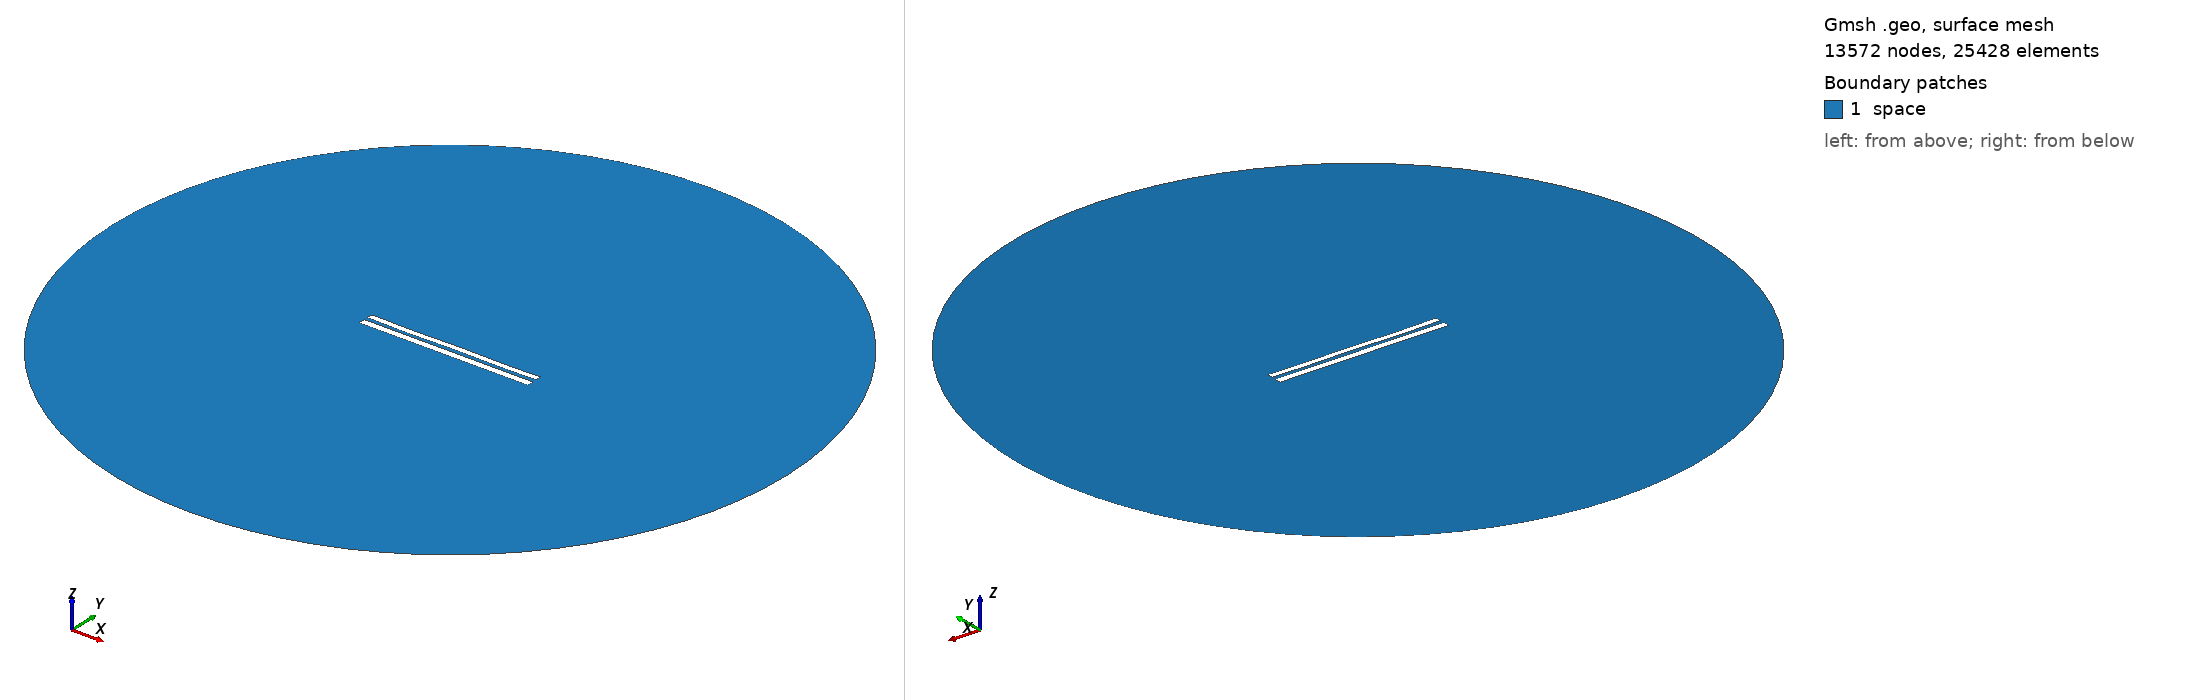

Gmsh geometry script, surface-meshed: 13572 nodes, 25428 surface elements. Boundary patches (legend numbers): 1 space. Left view from above one corner, right view from below the opposite corner. Legend entries are the model's physical surfaces. The drawing asked Gmsh for element sizes between 1% and 20% of the model's largest extent; the script's own settings can give other sizes.

=== 8281.geo (drawn) ===
//---------------------------------------
// Geometry kernel
//---------------------------------------

SetFactory("OpenCASCADE");



//---------------------------------------
// Parameters of the geometry
//---------------------------------------

// Overetch of the upper plate
overetch = 0.25;

// Distance between the plates
distance = 2.25;

// Discretization over the x axis (for the deformation)
nx = 50; 

// Length of the plate
L = 100 - overetch; 

// Number of modes
n = 4; 

// 1st mode coefficient
coeff(1) = -0.075;
beta(1) = 0.596864 * 3.1415926535 / L;

// 2nd mode coefficient
coeff(2) = -0.075;
beta(2) = 1.49418 * 3.1415926535 / L;

// 3rd mode coefficient
coeff(3) = -0.075;
beta(3) = 2.50025 * 3.1415926535 / L;

// 4th mode coefficient
coeff(4) = -0.15;
beta(4) = 3.49999 * 3.1415926535 / L;



//---------------------------------------
// Upper plate (deformed rectangle)
//---------------------------------------

// Coordiantes of the upper plate
xmin = -50;
xmax = 50 - overetch;

// Height of the upper plate
yheight = 4 - 2 * overetch;

// Indexes of the points
UpperID[] = {};
LowerID[] = {};
LeftID[] = {};
RightID[] = {};

// Point index
p = 1;

// Horizontal edges
For i In {1:nx}
    x = xmin + (i-1)*(xmax - xmin)/(nx-1);

    y_bottom = distance / 2 + overetch;
    For j In {1:n}
        C = (Cosh(beta(j)*L) + Cos(beta(j)*L)) / (Sinh(beta(j)*L) + Sin(beta(j)*L));
        y_bottom  = y_bottom + coeff(j) * (Cosh(beta(j)*(x+50)) - Cos(beta(j)*(x+50)) - C * (Sinh(beta(j)*(x+50)) - Sin(beta(j)*(x+50))));
    EndFor

    y_top = y_bottom + yheight;

    Point(p) = {x, y_top, 0, 1.0};
    UpperID[i] = p;
    p = p + 1;

    Point(p) = {x, y_bottom, 0, 1.0};
    LowerID[i] = p;
    p = p + 1;
EndFor

// Create point lists
UpperPts[] = {}; LowerPts[] = {};
For i In {1:nx}
  UpperPts[] += {UpperID[i]};
  LowerPts[] += {LowerID[i]};
EndFor

// Build splines
Spline(1) = {UpperPts[]};
Spline(2) = {LowerPts[]};
Line(3) = {LowerPts[nx-1], UpperPts[nx-1]};
Line(4) = {LowerPts[0], UpperPts[0]};

// Build the plane surface
Curve Loop(1) = {2, 3, -1, -4};
Plane Surface(1) = {1};



//---------------------------------------
// Lower plate (rectangle)
//---------------------------------------

// Vertices
Point(1001) = {-50, -1, 0, 1.0};
Point(1002) = { 50, -1, 0, 1.0};
Point(1003) = { 50,  -5, 0, 1.0};
Point(1004) = {-50,  -5, 0, 1.0};

// Edges
Line(5) = {1001, 1002};
Line(6) = {1002, 1003};
Line(7) = {1003, 1004};
Line(8) = {1004, 1001};

// Plane surface
Line Loop(2) = {5, 6, 7, 8};
Plane Surface(2) = {2}; 



//---------------------------------------
// Outer (fictious) boundary
//---------------------------------------

// Points
Point(1005) = {0, 0, 0};       // Center
Point(1006) = {200, 0, 0};     // Start point
Point(1007) = {0, 200, 0};     // 90 degrees
Point(1008) = {-200, 0, 0};    // 180 degrees
Point(1009) = {0, -200, 0};    // 270 degrees

// Circle arcs (each needs start, center, end)
Circle(9) = {1006, 1005, 1007};
Circle(10) = {1007, 1005, 1008};
Circle(11) = {1008, 1005, 1009};
Circle(12) = {1009, 1005, 1006};

// Plane surface for the entire domain
Curve Loop(3) = {9, 10, 11, 12};
Surface(3) = {3};

// Subtract the plates from the whole domain to obtain the actual domain where we want to solve the equations
BooleanDifference{ Surface{3}; Delete; }{ Surface{1}; Surface{2}; Delete; }




//---------------------------------------
// Transfinite Lines/Curves
//---------------------------------------

// Set the number of points on the boundaries
r = 7;

// Plates
Transfinite Curve {1, 2} = 50*r Using Progression 1;
Transfinite Curve {3, 4} = 2*r Using Progression 1;
Transfinite Line {5, 7} = 50*r Using Progression 1;
Transfinite Line {6, 8} = 2*r Using Progression 1;

// Outer boundary
Transfinite Line {9, 10, 11, 12} = 20 Using Progression 1;



//---------------------------------------
// Physical groups
//---------------------------------------                

// Physical curves (boundaries)
Physical Line("force_segment", 10) = {2};
Physical Line("upper_plate", 11) = {1, 3, 4};
Physical Line("lower_plate", 12) = {5, 6, 7, 8};
Physical Line("boundary", 20) = {9, 10, 11, 12};

// Physical Surfaces
Physical Surface("space", 30) = {3};



//---------------------------------------
// 6. Generate the Mesh
//---------------------------------------

// 2D mesh generation
Mesh 2;
